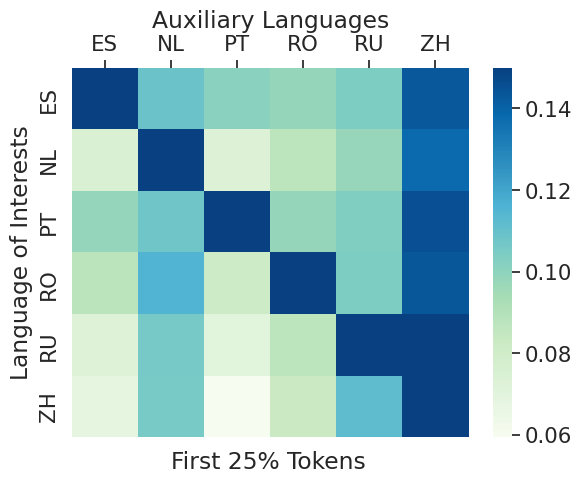

Source code (Python): (Note: this script raises an exception after producing the figure.)
import seaborn as sns
import matplotlib.pyplot as plt
import pandas as pd

overall_weight = """
0.21474454	0.14865324	0.14111608	0.13819733	0.14426127	0.183027
0.11492428	0.29872444	0.113333374	0.12730005	0.13789952	0.17781821
0.13849735	0.14772971	0.21698636	0.13806593	0.14363718	0.18508312
0.12746489	0.15561955	0.121785544	0.23726475	0.14425661	0.1836083
0.11272178	0.14606062	0.110179946	0.12715179	0.27735785	0.19652782
0.10857911	0.14568451	0.09943957	0.12249494	0.15184595	0.3359554
"""

# overall_weight = """
# 0.26477218	0.1335136	0.15751733	0.13426848	0.14587525	0.16405389
# 0.115978375	0.3618456	0.11550732	0.11745408	0.13474053	0.15447386
# 0.15934065	0.13454704	0.2641083	0.13572292	0.13990092	0.16638067
# 0.13869548	0.13459742	0.13310026	0.28866422	0.14293364	0.16200894
# 0.110697016	0.13192795	0.1053854	0.11650741	0.35354406	0.18193805
# 0.09663497	0.11066316	0.095169134	0.09818834	0.14076902	0.45857507
# """

# overall_weight = """
# 0.2820835	0.1311431	0.15354006	0.12671289	0.14484522	0.16167545
# 0.10827513	0.38334787	0.10916026	0.11242162	0.13484009	0.15195501
# 0.14911291	0.1312989	0.28561625	0.12751706	0.14012507	0.16632935
# 0.13134408	0.13290608	0.12831026	0.30429775	0.14147492	0.16166699
# 0.10451011	0.12811787	0.100800306	0.11037472	0.37666553	0.17953022
# 0.0942795	0.11014229	0.09348829	0.09690772	0.14210545	0.4630763
# """


sns.set(font_scale=1.4)
overall_weight = [[float(w) - 0.04 for w in weight.split()] for weight in overall_weight.strip().split("\n")]


def make_data_frame(data):
    df = pd.DataFrame(data, columns=['ES', 'NL', 'PT', 'RO', 'RU', 'ZH'])
    df.index = ['ES', 'NL', 'PT', 'RO', 'RU', 'ZH']
    return df


def draw_overall(weight, name, m, layer=None):
    fig = plt.figure()
    weight = make_data_frame(weight)
    plot = sns.heatmap(weight, cmap='GnBu', vmax=m)
    plot.set_xlabel('Auxiliary Languages', labelpad=5)
    plot.set_ylabel('Language of Interests')
    plot.xaxis.set_ticks_position('top')
    plot.xaxis.set_label_position('top')
    if layer is not None:
        plot.text(1.5, 6.5, f'{layer}')
    # plt.show()
    plt.savefig(name)
    plot.clear()


draw_overall(overall_weight, 'data/figure-first-weight.pdf', m=0.15, layer="First 25% Tokens")

# for i, weight in enumerate(layer_weight):
#     draw_overall(weight, f'data/figure-8-layer{i}-weight.pdf', m=1.0, layer=i)

# draw_overall(layer_weight[-1], 'data/figure-9-lang-weight.pdf', m=0.15)
